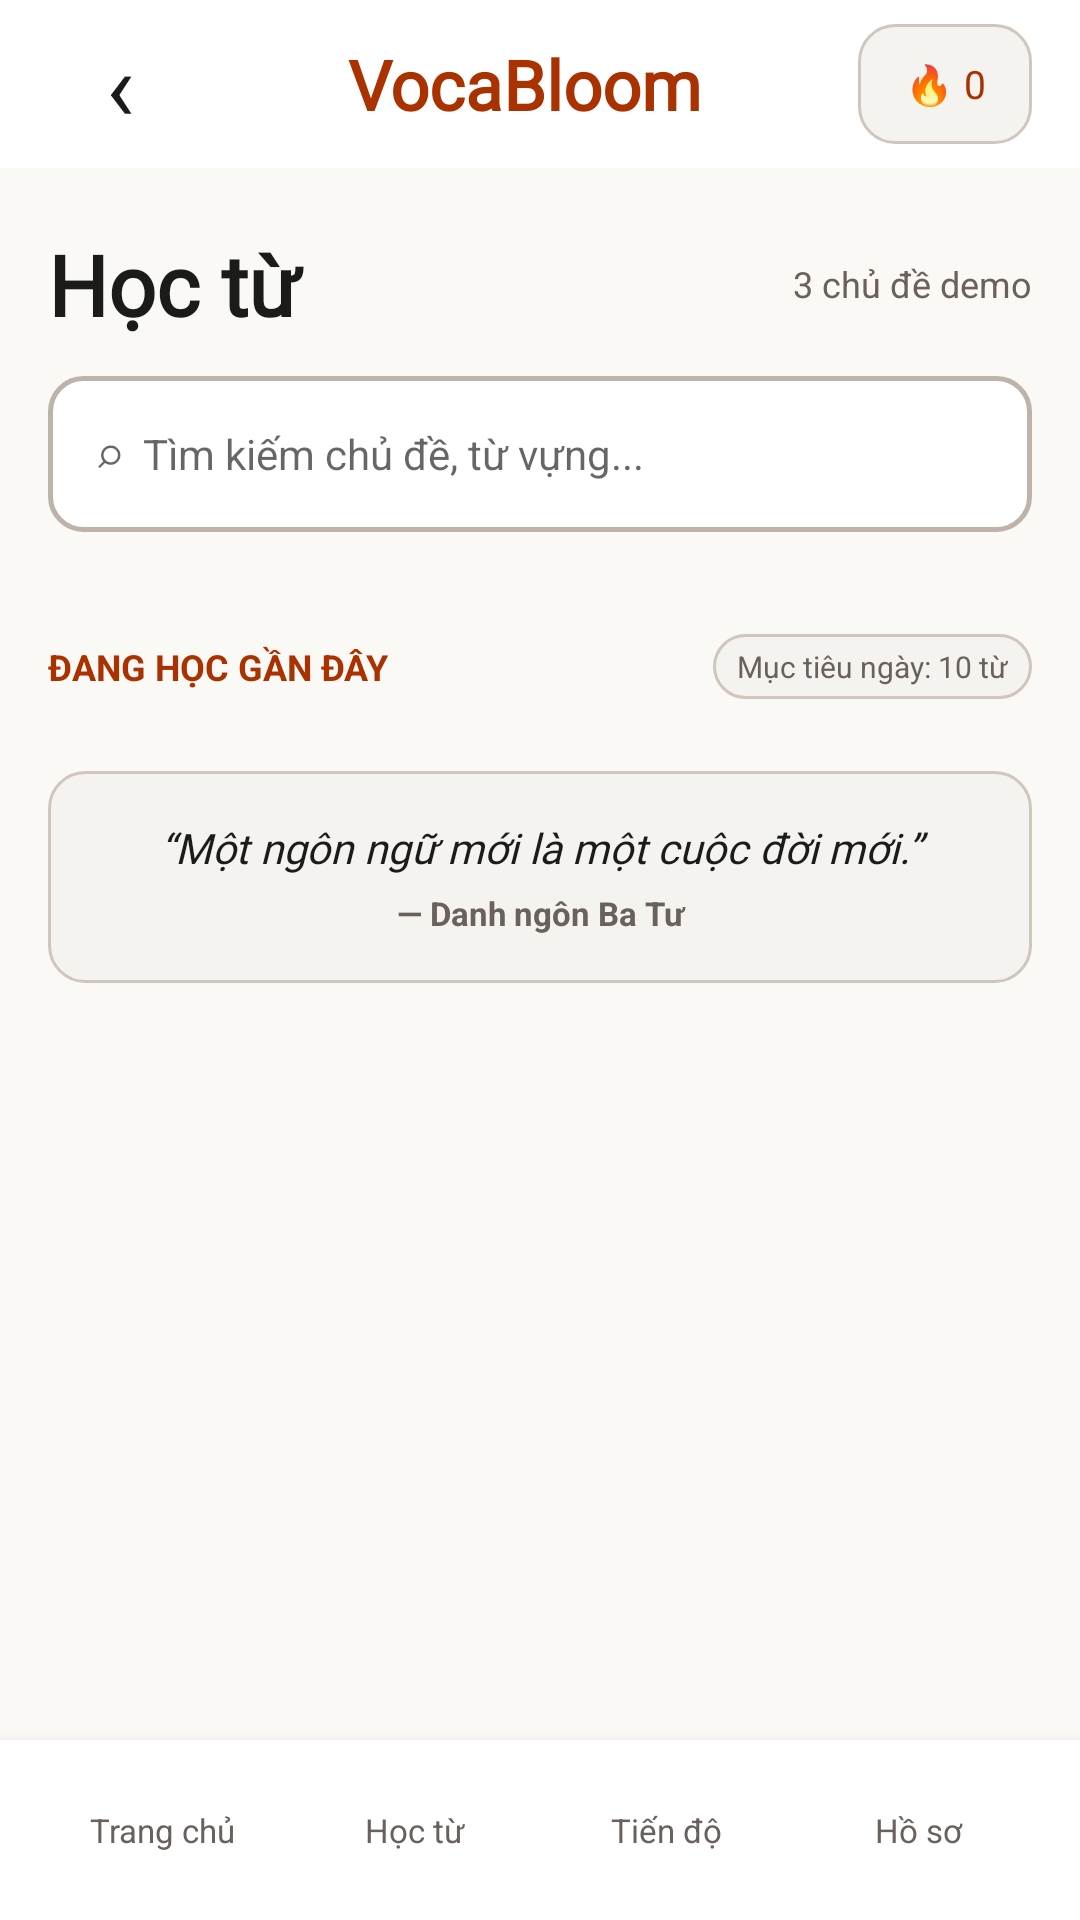

Layout XML and referenced resources for this Android screen:
<!-- AndroidManifest.xml: application theme Theme.VocaBloom -->
<!-- res/layout/activity_topics.xml -->
<?xml version="1.0" encoding="utf-8"?>
<LinearLayout xmlns:android="http://schemas.android.com/apk/res/android" android:layout_width="match_parent" android:layout_height="match_parent" android:orientation="vertical" android:background="@color/paper">
    <LinearLayout android:layout_width="match_parent" android:layout_height="56dp" android:gravity="center_vertical" android:paddingStart="16dp" android:paddingEnd="16dp" android:background="@color/surface">
        <TextView android:id="@+id/topicsBack" android:layout_width="48dp" android:layout_height="48dp" android:gravity="center" android:text="‹" android:textSize="32sp" android:textColor="@color/ink" android:clickable="true" android:focusable="true" />
        <TextView android:layout_width="0dp" android:layout_height="wrap_content" android:layout_weight="1" android:gravity="center" android:text="VocaBloom" android:textColor="@color/accent" android:textSize="23sp" android:textStyle="bold" android:fontFamily="@font/literata_semibold" />
        <TextView android:id="@+id/topicsStreak" android:layout_width="58dp" android:layout_height="40dp" android:gravity="center" android:text="🔥 0" android:textColor="@color/accent" android:textSize="13sp" android:background="@drawable/stitch_soft" />
    </LinearLayout>
    <ScrollView android:layout_width="match_parent" android:layout_height="0dp" android:layout_weight="1" android:fillViewport="true">
        <LinearLayout android:layout_width="match_parent" android:layout_height="wrap_content" android:orientation="vertical" android:paddingStart="16dp" android:paddingEnd="16dp" android:paddingTop="20dp" android:paddingBottom="24dp">
            <LinearLayout android:layout_width="match_parent" android:layout_height="wrap_content" android:gravity="center_vertical">
                <TextView android:layout_width="0dp" android:layout_height="wrap_content" android:layout_weight="1" android:text="Học từ" android:textColor="@color/ink" android:textSize="28sp" android:textStyle="bold" android:fontFamily="@font/literata_semibold" />
                <TextView android:id="@+id/topicCount" android:layout_width="wrap_content" android:layout_height="wrap_content" android:text="3 chủ đề demo" android:textColor="@color/muted" android:textSize="12sp" />
            </LinearLayout>
            <EditText android:id="@+id/topicSearch" android:layout_width="match_parent" android:layout_height="52dp" android:layout_marginTop="12dp" android:paddingStart="16dp" android:paddingEnd="14dp" android:hint="⌕  Tìm kiếm chủ đề, từ vựng..." android:singleLine="true" android:textSize="14sp" android:textColor="@color/ink" android:background="@drawable/stitch_input" />
            <HorizontalScrollView android:layout_width="match_parent" android:layout_height="wrap_content" android:layout_marginTop="12dp" android:scrollbars="none">
                <LinearLayout android:id="@+id/filterContainer" android:layout_width="wrap_content" android:layout_height="wrap_content" android:orientation="horizontal" />
            </HorizontalScrollView>
            <LinearLayout android:layout_width="match_parent" android:layout_height="wrap_content" android:gravity="center_vertical" android:layout_marginTop="22dp" android:layout_marginBottom="8dp">
                <TextView android:layout_width="0dp" android:layout_height="wrap_content" android:layout_weight="1" android:text="ĐANG HỌC GẦN ĐÂY" android:textColor="@color/accent" android:textSize="12sp" android:textStyle="bold" />
                <TextView android:id="@+id/topicGoalLabel" android:layout_width="wrap_content" android:layout_height="wrap_content" android:paddingStart="8dp" android:paddingEnd="8dp" android:paddingTop="4dp" android:paddingBottom="4dp" android:text="Mục tiêu ngày: 10 từ" android:textColor="@color/muted" android:textSize="10sp" android:background="@drawable/stitch_soft" />
            </LinearLayout>
            <LinearLayout android:id="@+id/topicList" android:layout_width="match_parent" android:layout_height="wrap_content" android:orientation="vertical" />
            <LinearLayout android:layout_width="match_parent" android:layout_height="wrap_content" android:orientation="vertical" android:gravity="center" android:padding="16dp" android:layout_marginTop="16dp" android:background="@drawable/stitch_soft">
                <TextView android:layout_width="match_parent" android:layout_height="wrap_content" android:gravity="center" android:text="“Một ngôn ngữ mới là một cuộc đời mới.”" android:textColor="@color/ink" android:textSize="14sp" android:fontFamily="@font/literata_semibold" android:textStyle="italic" />
                <TextView android:layout_width="match_parent" android:layout_height="wrap_content" android:gravity="center" android:layout_marginTop="5dp" android:text="— Danh ngôn Ba Tư" android:textColor="@color/muted" android:textSize="11sp" android:textStyle="bold" />
            </LinearLayout>
        </LinearLayout>
    </ScrollView>
    <include layout="@layout/include_nav" />
</LinearLayout>
<!-- res/layout/include_nav.xml (included above) -->
<LinearLayout xmlns:android="http://schemas.android.com/apk/res/android"
    android:layout_width="match_parent" android:layout_height="60dp" android:orientation="horizontal"
    android:gravity="center" android:paddingStart="12dp" android:paddingEnd="12dp"
    android:background="@color/surface" android:elevation="6dp">
    <TextView android:id="@+id/navHome" style="@style/BodyMuted" android:layout_width="0dp" android:layout_weight="1" android:layout_height="match_parent" android:gravity="center" android:clickable="true" android:focusable="true" android:text="Trang chủ" android:textSize="11sp" />
    <TextView android:id="@+id/navTopics" style="@style/BodyMuted" android:layout_width="0dp" android:layout_weight="1" android:layout_height="match_parent" android:gravity="center" android:clickable="true" android:focusable="true" android:text="Học từ" android:textSize="11sp" />
    <TextView android:id="@+id/navStats" style="@style/BodyMuted" android:layout_width="0dp" android:layout_weight="1" android:layout_height="match_parent" android:gravity="center" android:clickable="true" android:focusable="true" android:text="Tiến độ" android:textSize="11sp" />
    <TextView android:id="@+id/navProfile" style="@style/BodyMuted" android:layout_width="0dp" android:layout_weight="1" android:layout_height="match_parent" android:gravity="center" android:clickable="true" android:focusable="true" android:text="Hồ sơ" android:textSize="11sp" />
</LinearLayout>
<!-- resources referenced by this layout -->
<resources>
  <color name="accent">#A93200</color>
  <color name="ink">#1B1C1A</color>
  <color name="muted">#6A615C</color>
  <color name="paper">#FBF9F6</color>
  <color name="surface">#FFFFFF</color>
  <!-- drawable stitch_input (drawable) -->
  <shape xmlns:android="http://schemas.android.com/apk/res/android" android:shape="rectangle"><solid android:color="#FFFFFF"/><corners android:radius="11dp"/><stroke android:width="1.5dp" android:color="@color/outline_input"/></shape>
  <!-- drawable stitch_soft (drawable) -->
  <shape xmlns:android="http://schemas.android.com/apk/res/android" android:shape="rectangle"><solid android:color="#F5F3F0"/><corners android:radius="12dp"/><stroke android:width="1dp" android:color="@color/outline"/></shape>
  <style name="BodyMuted"><item name="android:textColor">@color/muted</item><item name="android:textSize">14sp</item></style>
  <style name="Theme.VocaBloom" parent="Theme.MaterialComponents.Light.NoActionBar">
    <item name="colorPrimary">@color/ink</item><item name="colorPrimaryVariant">@color/ink</item><item name="colorSecondary">@color/accent</item>
    <item name="android:statusBarColor">@color/paper</item><item name="android:windowLightStatusBar">true</item>
    <item name="android:navigationBarColor">@color/paper</item><item name="android:windowBackground">@color/paper</item>
    <item name="android:fontFamily">sans-serif</item>
   </style>
  <color name="outline_input">#BEB3A8</color>
  <color name="outline">#D0C6BC</color>
</resources>
